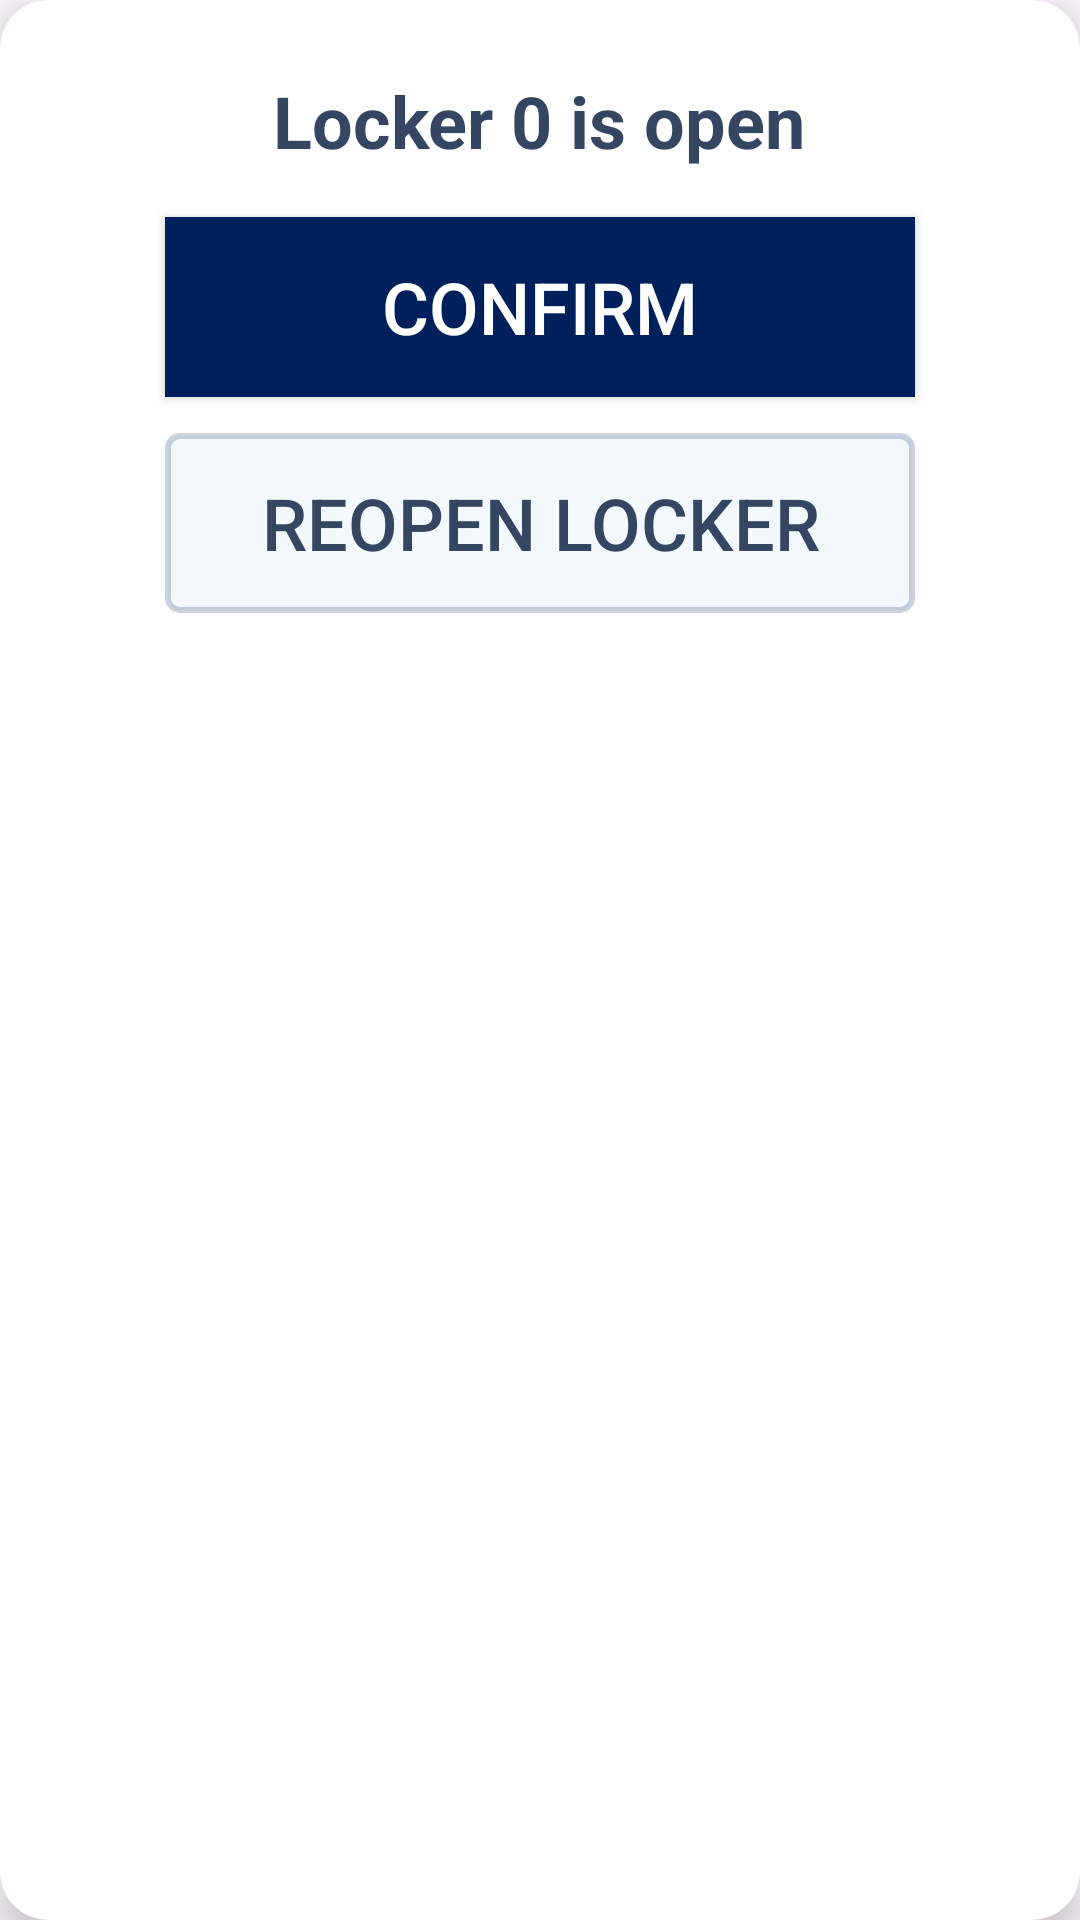

Write the Android layout XML for this screen, with the resource values it uses.
<!-- AndroidManifest.xml: application theme Theme.SmartLockerSolution -->
<!-- res/layout/dialog_locker_withdrawal.xml -->
<?xml version="1.0" encoding="utf-8"?>
<androidx.cardview.widget.CardView
    xmlns:android="http://schemas.android.com/apk/res/android"
    xmlns:app="http://schemas.android.com/apk/res-auto"
    android:layout_width="match_parent"
    android:layout_height="wrap_content"
    android:layout_margin="24dp"
    app:cardCornerRadius="16dp"
    app:cardElevation="8dp"
    app:cardBackgroundColor="@android:color/white"
    app:cardPreventCornerOverlap="false"
    android:clipToPadding="false"
    android:clipChildren="false">

    <LinearLayout
        android:layout_width="match_parent"
        android:layout_height="wrap_content"
        android:orientation="vertical"
        android:padding="24dp"
        android:gravity="center_horizontal"
        android:background="@android:color/transparent">

        
        <TextView
            android:id="@+id/tvMessage"
            android:layout_width="wrap_content"
            android:layout_height="wrap_content"
            android:text="Locker 0 is open"
            android:textSize="24sp"
            android:textStyle="bold"
            android:paddingBottom="16dp"
            android:textColor="@color/text_blue"
            android:gravity="center"/>

        <Button
            android:id="@+id/btnConfirm"
            android:layout_width="250dp"
            android:layout_height="60dp"
            android:text="Confirm"
            android:textSize="24sp"
            android:background="@color/button_blue"
            android:textColor="#FFFFFF"
            android:layout_marginBottom="12dp"/>

        <Button
            android:id="@+id/btnReopen"
            android:layout_width="250dp"
            android:layout_height="60dp"
            android:textSize="24sp"
            android:background="@drawable/button_with_border"
            android:textColor="@color/text_blue"
            android:text="Reopen Locker" />

    </LinearLayout>
</androidx.cardview.widget.CardView>
<!-- resources referenced by this layout -->
<resources>
  <color name="button_blue">#00205B</color>
  <color name="text_blue">#354662</color>
  <!-- drawable button_with_border (drawable) -->
  <?xml version="1.0" encoding="utf-8"?>
  <shape xmlns:android="http://schemas.android.com/apk/res/android" android:shape="rectangle">
      
      <solid android:color="@color/button_blue_10" />
      
      <stroke android:width="2dp" android:color="@color/border_blue" />
      
      <corners android:radius="4dp" />
  </shape>
  <style name="Theme.SmartLockerSolution" parent="Base.Theme.SmartLockerSolution" />
  <color name="button_blue_10">#1A84b8db</color>
  <color name="border_blue">#3300205B</color>
  <style name="Base.Theme.SmartLockerSolution" parent="Theme.Material3.DayNight.NoActionBar">
          
          
          <item name="materialButtonStyle">@style/Widget.App.Button</item>
      </style>
  <style name="Widget.App.Button" parent="Widget.Material3.Button">
          <item name="backgroundTint">@null</item> 
          <item name="android:background">@drawable/locker_button_background</item> 
          <item name="android:textColor">@android:color/black</item> 
          <item name="android:padding">8dp</item> 
      </style>
  <!-- drawable locker_button_background (drawable) -->
  <selector xmlns:android="http://schemas.android.com/apk/res/android">
      <item android:state_selected="true" android:state_pressed="false">
          <shape android:shape="rectangle">
              <solid android:color="#84b8db"/> 
              <stroke
                  android:width="4dp"
                  android:color="#333333"/> 
              <corners android:radius="8dp"/>
          </shape>
      </item>
  
      <item android:state_pressed="true">
          <shape android:shape="rectangle">
              <solid android:color="#6a9fc9"/> 
              <stroke
                  android:width="3dp"
                  android:color="#222222"/>
              <corners android:radius="8dp"/>
          </shape>
      </item>
  
      <item>
          <shape android:shape="rectangle">
              <solid android:color="#9ec1d9"/> 
              <stroke
                  android:width="2dp"
                  android:color="#333333"/>
              <corners android:radius="8dp"/>
          </shape>
      </item>
  </selector>
</resources>
